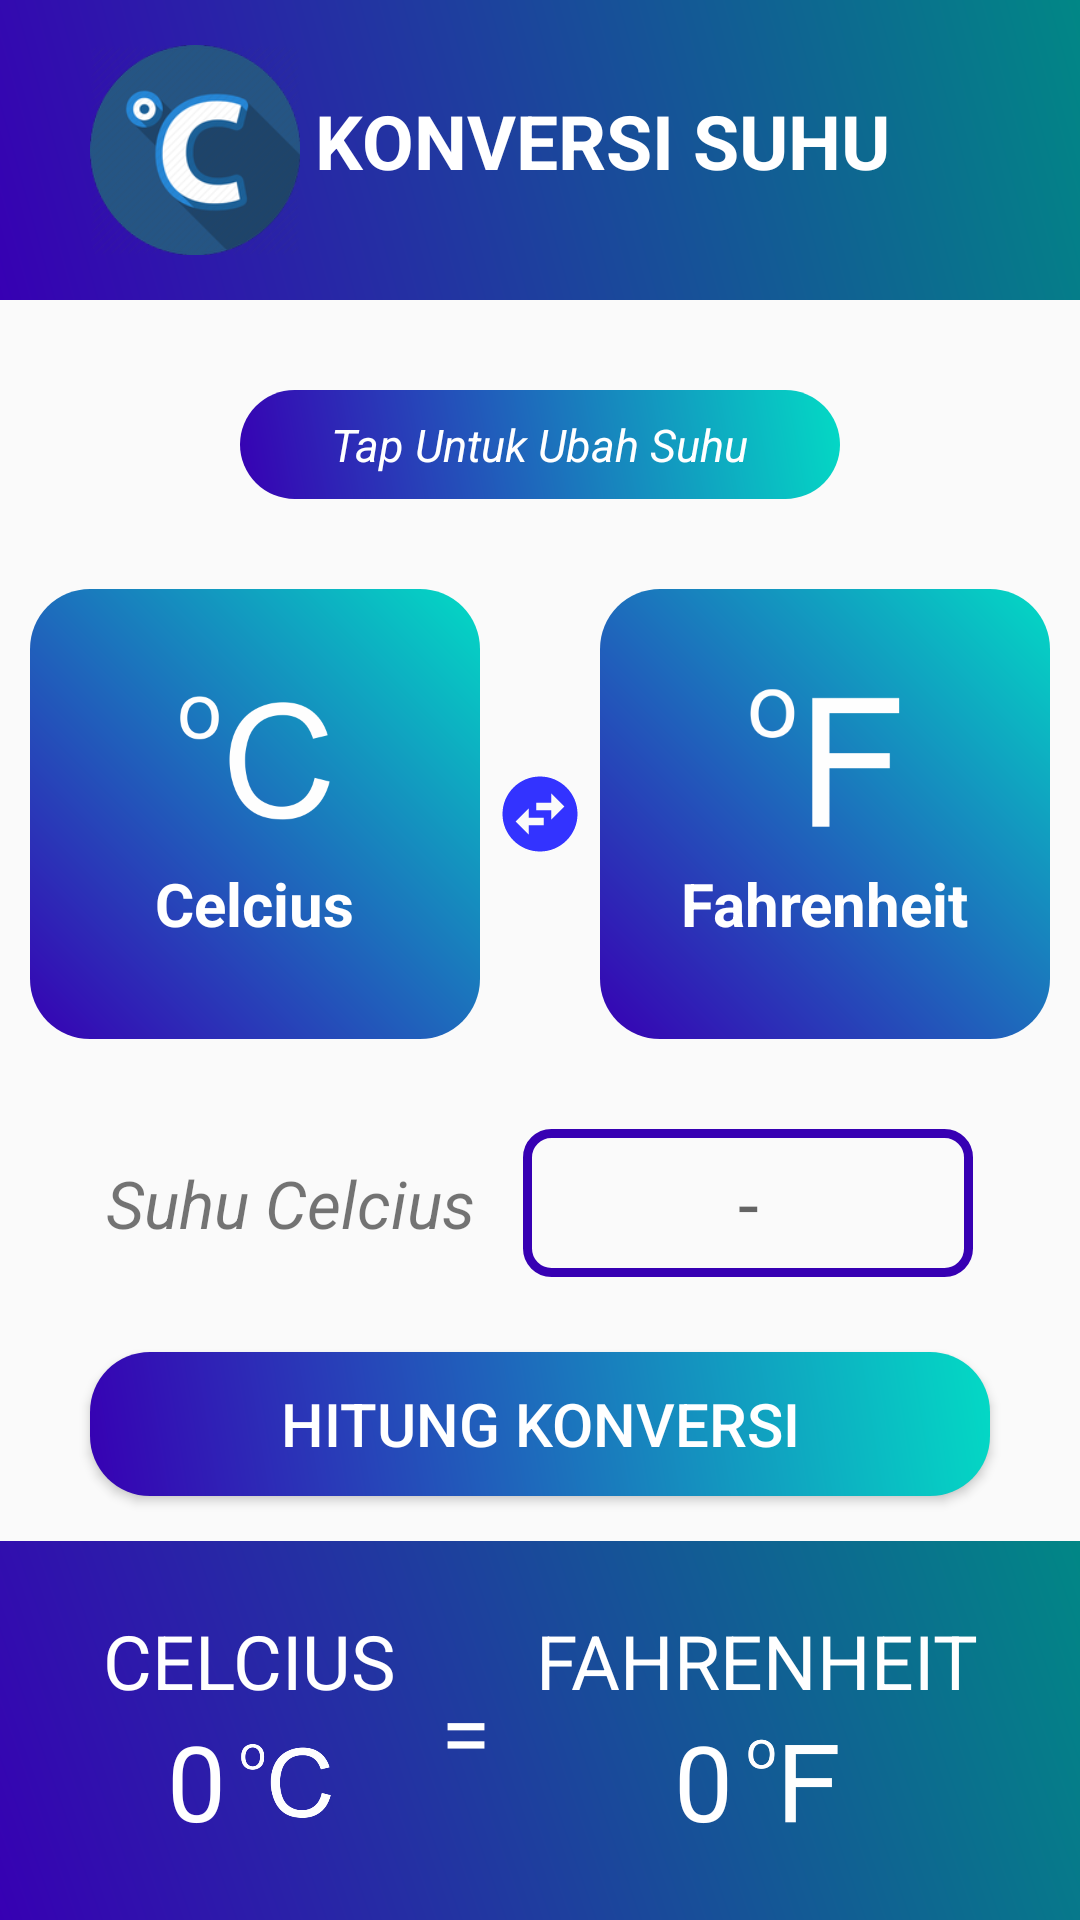

Write the Android layout XML for this screen, with the resource values it uses.
<!-- AndroidManifest.xml: application theme Theme.MultiCalculate -->
<!-- res/layout/activity_konversi_suhu.xml -->
<?xml version="1.0" encoding="utf-8"?>
<LinearLayout xmlns:android="http://schemas.android.com/apk/res/android"
    xmlns:app="http://schemas.android.com/apk/res-auto"
    xmlns:tools="http://schemas.android.com/tools"
    android:layout_width="match_parent"
    android:layout_height="match_parent"
    android:background="@drawable/background"
    android:orientation="vertical"
    tools:context=".bbi">

    <LinearLayout
        android:layout_width="match_parent"
        android:layout_height="wrap_content"
        android:background="@drawable/grad_bg"
        android:gravity="left">
        <ImageView
            android:layout_width="70dp"
            android:layout_height="70dp"
            android:layout_marginVertical="15dp"
            android:layout_marginLeft="30dp"
            android:src="@drawable/suhu"/>
        <TextView
            android:layout_width="wrap_content"
            android:layout_height="wrap_content"
            android:text="KONVERSI SUHU"
            android:textAlignment="center"
            android:textSize="25sp"
            android:textColor="@color/white"
            android:textStyle="bold"
            android:layout_marginVertical="30dp"
            android:layout_marginLeft="5dp"/>
    </LinearLayout>

    <LinearLayout
        android:layout_width="match_parent"
        android:layout_height="wrap_content"
        android:padding="8dp"
        android:layout_marginTop="30dp"
        android:layout_marginHorizontal="80dp"
        android:background="@drawable/btn_bg"
        android:gravity="center">
        <TextView
            android:layout_width="wrap_content"
            android:layout_height="wrap_content"
            android:textStyle="italic"
            android:textSize="15sp"
            android:textColor="@color/white"
            android:text="Tap Untuk Ubah Suhu"/>
    </LinearLayout>

    <LinearLayout
        android:layout_width="match_parent"
        android:layout_height="wrap_content"
        android:orientation="horizontal"
        android:gravity="center">

        <LinearLayout
            android:id="@+id/lytSuhuAwal"
            android:layout_width="150dp"
            android:layout_height="150dp"
            android:background="@drawable/btn_bg"
            android:layout_marginVertical="30dp"
            android:layout_marginLeft="30dp"
            android:layout_marginRight="5dp"
            android:foreground="?android:attr/selectableItemBackground"
            android:clickable="true"
            android:focusable="true"
            android:gravity="center"
            android:orientation="vertical">
            <ImageView
                android:id="@+id/smblSuhuAwal"
                android:layout_width="50dp"
                android:layout_height="50dp"
                android:src="@drawable/satuan_celcius"
                android:layout_marginBottom="10dp"/>
            <TextView
                android:id="@+id/txtSuhuAawal"
                android:layout_width="wrap_content"
                android:layout_height="wrap_content"
                android:textColor="@color/white"
                android:textStyle="bold"
                android:textSize="20sp"
                android:text="Celcius"/>
        </LinearLayout>
        <ImageView
            android:id="@+id/icSwap"
            android:layout_width="30dp"
            android:layout_height="30dp"
            android:foreground="?android:attr/selectableItemBackground"
            android:clickable="true"
            android:focusable="true"
            android:src="@drawable/icon_swap"/>
        <LinearLayout
            android:id="@+id/lytSuhuAkhir"
            android:layout_width="150dp"
            android:layout_height="150dp"
            android:background="@drawable/btn_bg"
            android:layout_marginVertical="30dp"
            android:layout_marginRight="30dp"
            android:layout_marginLeft="5dp"
            android:foreground="?android:attr/selectableItemBackground"
            android:clickable="true"
            android:focusable="true"
            android:gravity="center"
            android:orientation="vertical">
            <ImageView
                android:id="@+id/smblSuhuAkhir"
                android:layout_width="50dp"
                android:layout_height="50dp"
                android:src="@drawable/satuan_fahrenheit"
                android:layout_marginBottom="10dp"/>
            <TextView
                android:id="@+id/txtSuhuAkhir"
                android:layout_width="wrap_content"
                android:layout_height="wrap_content"
                android:textColor="@color/white"
                android:textStyle="bold"
                android:textSize="20sp"
                android:text="Fahrenheit"/>
        </LinearLayout>
    </LinearLayout>

    <LinearLayout
        android:layout_width="match_parent"
        android:layout_height="wrap_content"
        android:orientation="horizontal"
        android:gravity="center">
        <LinearLayout
            android:layout_width="wrap_content"
            android:layout_height="wrap_content"
            android:orientation="vertical">
            <LinearLayout
                android:id="@+id/fldInput1r"
                android:orientation="horizontal"
                android:layout_width="match_parent"
                android:layout_height="wrap_content"
                android:layout_marginBottom="10dp">

                <TextView
                    android:id="@+id/txtInputSuhu"
                    android:layout_width="wrap_content"
                    android:layout_height="wrap_content"
                    android:text="Suhu Celcius"
                    android:layout_marginVertical="10dp"
                    android:textSize="22sp"
                    android:textStyle="italic"
                    android:layout_marginHorizontal="8dp"/>
                <LinearLayout
                    android:orientation="horizontal"
                    android:layout_width="match_parent"
                    android:layout_height="match_parent"
                    android:gravity="right">
                    <EditText
                        android:id="@+id/etInputSuhu"
                        android:layout_width="150dp"
                        android:layout_height="wrap_content"
                        android:hint="-"
                        android:maxLength="8"
                        android:inputType="numberDecimal"
                        android:padding="8dp"
                        android:textAlignment="center"
                        android:textColor="@color/purple_700"
                        android:textSize="25sp"
                        android:background="@drawable/edit_bg"
                        android:layout_marginHorizontal="8dp"/>
                </LinearLayout>
            </LinearLayout>


        </LinearLayout>
    </LinearLayout>

    <LinearLayout
        android:layout_width="match_parent"
        android:layout_height="wrap_content"
        android:orientation="horizontal"
        android:gravity="center">

        <Button
            android:id="@+id/btnHitungKonvSuhu"
            android:layout_gravity="center"
            android:layout_width="match_parent"
            android:layout_height="wrap_content"
            android:foreground="?android:attr/selectableItemBackground"
            android:clickable="true"
            android:focusable="true"
            android:layout_marginVertical="15dp"
            android:layout_marginHorizontal="30dp"
            android:background="@drawable/btn_bg"
            android:textColor="@color/white"
            android:textSize="20sp"
            android:text="HITUNG KONVERSI"/>

    </LinearLayout>

    <LinearLayout
        android:layout_width="match_parent"
        android:layout_height="match_parent"
        android:orientation="horizontal"
        android:background="@drawable/grad_bg"
        android:gravity="center">
        <LinearLayout
            android:layout_width="wrap_content"
            android:layout_height="wrap_content"
            android:layout_marginRight="15dp"
            android:orientation="vertical">
            <TextView
                android:id="@+id/txtKetSuhuAwal"
                android:layout_width="match_parent"
                android:layout_height="wrap_content"
                android:textAlignment="center"
                android:text="CELCIUS"
                android:textColor="@color/white"
                android:textSize="25sp"/>
            <LinearLayout
                android:layout_width="match_parent"
                android:layout_height="match_parent"
                android:orientation="horizontal"
                android:gravity="center">
                <TextView
                    android:id="@+id/txtHasilSuhuAwal"
                    android:layout_width="wrap_content"
                    android:layout_height="wrap_content"
                    android:textAlignment="center"
                    android:text="0"
                    android:textColor="@color/white"
                    android:textSize="35sp"
                    android:layout_marginRight="5dp"/>
                <ImageView
                    android:id="@+id/imgKetSuhuAwal"
                    android:layout_width="30dp"
                    android:layout_height="30dp"
                    android:src="@drawable/satuan_celcius"/>
            </LinearLayout>
        </LinearLayout>
        <TextView
            android:layout_width="wrap_content"
            android:layout_height="wrap_content"
            android:textColor="@color/white"
            android:textSize="30sp"
            android:text="="/>
        <LinearLayout
            android:layout_width="wrap_content"
            android:layout_height="wrap_content"
            android:orientation="vertical"
            android:layout_marginLeft="15dp">
            <TextView
                android:id="@+id/txtKetSuhuAkhir"
                android:layout_width="match_parent"
                android:layout_height="wrap_content"
                android:textAlignment="center"
                android:text="FAHRENHEIT"
                android:textColor="@color/white"
                android:textSize="25sp"/>
            <LinearLayout
                android:layout_width="match_parent"
                android:layout_height="match_parent"
                android:orientation="horizontal"
                android:gravity="center">
                <TextView
                    android:id="@+id/txtHasilSuhuAkhir"
                    android:layout_width="wrap_content"
                    android:layout_height="wrap_content"
                    android:textAlignment="center"
                    android:text="0"
                    android:textColor="@color/white"
                    android:textSize="35sp"
                    android:layout_marginRight="5dp"/>
                <ImageView
                    android:id="@+id/imgKetSuhuAkhir"
                    android:layout_width="30dp"
                    android:layout_height="30dp"
                    android:src="@drawable/satuan_fahrenheit"/>
            </LinearLayout>
        </LinearLayout>
    </LinearLayout>

</LinearLayout>
<!-- resources referenced by this layout -->
<resources>
  <!-- drawable btn_bg (drawable) -->
  <?xml version="1.0" encoding="utf-8"?>
  <shape xmlns:android="http://schemas.android.com/apk/res/android" android:shape="rectangle">
      <gradient android:startColor="@color/purple_700" android:endColor="@color/teal_200" android:angle="45" android:type="linear"/>
      <corners android:radius="20sp"/>
  </shape>
  <!-- drawable edit_bg (drawable) -->
  <?xml version="1.0" encoding="utf-8"?>
  <shape xmlns:android="http://schemas.android.com/apk/res/android">
      <stroke android:color="@color/purple_700" android:width="3dp"/>
      <corners android:radius="8dp"/>
  </shape>
  <!-- drawable grad_bg (drawable) -->
  <?xml version="1.0" encoding="utf-8"?>
  <shape xmlns:android="http://schemas.android.com/apk/res/android" android:shape="rectangle">
      <gradient android:startColor="@color/purple_700" android:endColor="@color/teal_700" android:angle="45" android:type="linear"/>
  </shape>
  <!-- drawable icon_swap (drawable) -->
  <vector android:height="24dp" android:tint="#3333FF"
      android:viewportHeight="24" android:viewportWidth="24"
      android:width="24dp" xmlns:android="http://schemas.android.com/apk/res/android">
      <path android:fillColor="@android:color/white" android:pathData="M22,12c0,-5.52 -4.48,-10 -10,-10S2,6.48 2,12s4.48,10 10,10 10,-4.48 10,-10zM15,6.5l3.5,3.5 -3.5,3.5L15,11h-4L11,9h4L15,6.5zM9,17.5L5.5,14 9,10.5L9,13h4v2L9,15v2.5z"/>
  </vector>
  <!-- drawable satuan_celcius: png bitmap (drawable-v24, 11648 bytes) -->
  <!-- drawable satuan_fahrenheit: png bitmap (drawable-v24, 5994 bytes) -->
  <!-- drawable suhu: png bitmap (drawable-v24, 26473 bytes) -->
  <style name="Theme.MultiCalculate" parent="Theme.AppCompat.Light.NoActionBar">
          
          <item name="colorPrimary">@color/purple_500</item>
          <item name="colorPrimaryDark">@color/purple_700</item>
          <item name="colorAccent">@color/teal_200</item>
          
      </style>
  <!-- not gathered from this repository: default colours our renderer supplied (Android Studio template values) -->
  <color name="purple_500">#FF6200EE</color>
  <color name="purple_700">#FF3700B3</color>
  <color name="teal_200">#FF03DAC5</color>
  <color name="teal_700">#FF018786</color>
  <color name="white">#FFFFFFFF</color>
</resources>
